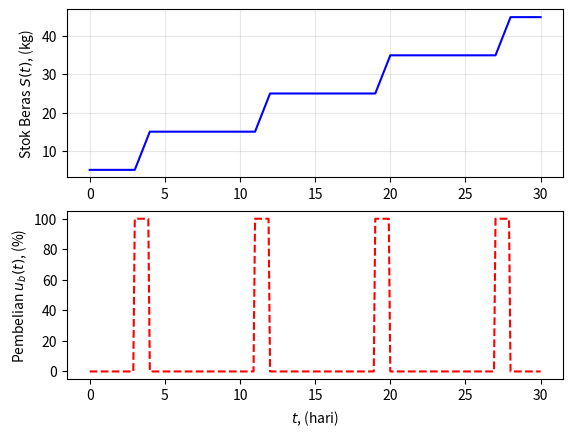

Generate this figure with matplotlib:
# -*- coding: utf-8 -*-
# Pemodelan Sistem Dinamik Persediaan Beras Rumah Tangga

# ===== Program 1: Simulasi Stok Beras Hanya dengan Pembelian (ODEINT) =====
import numpy as np
import matplotlib.pyplot as plt
from scipy.integrate import odeint

# model stok beras: hanya ada pembelian, pemakaian diabaikan
def stok(S, t, kb, ub):
    dSdt = kb * ub                # laju penambahan stok (kg/hari)
    return dSdt

# waktu simulasi 30 hari, setiap 0.1 hari
ts = np.linspace(0, 30, 301)

# operasi pembelian
kb = 0.1                          # koefisien pembelian (kg/hari per %)
ub = np.zeros(301)                # ub = intensitas pembelian (%)
for hari in [3, 11, 19, 27]:      # belanja selama 1 hari penuh
    ub[hari*10:(hari+1)*10] = 100.0

# kondisi awal stok
S0 = 5.0

# penyimpanan hasil
z = np.zeros(301)
z[0] = S0

# simulasi dengan ODEINT
for i in range(300):
    y = odeint(stok, S0, [0, 0.1], args=(kb, ub[i]))
    S0 = y[-1, 0]                 # ambil titik terakhir
    z[i+1] = S0                   # simpan stok untuk plot

# plot hasil
plt.figure()
plt.subplot(2, 1, 1)
plt.plot(ts, z, 'b-')
plt.ylabel('Stok Beras $S(t)$, (kg)')
plt.grid(alpha=0.3)
plt.subplot(2, 1, 2)
plt.plot(ts, ub, 'r--')
plt.ylabel('Pembelian $u_b(t)$, (%)')
plt.xlabel('$t$, (hari)')
plt.show()
